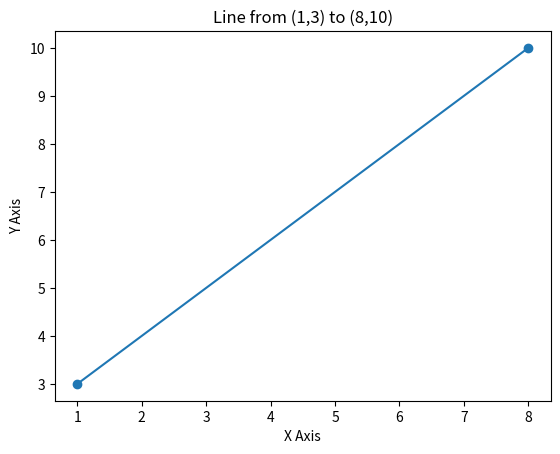

Recreate this plot in Python.
import matplotlib.pyplot as plt

# Define the x and y values
x_values = [1, 8]
y_values = [3, 10]

# Create the plot
plt.plot(x_values, y_values, marker='o')

# Set the labels and title
plt.xlabel('X Axis')
plt.ylabel('Y Axis')
plt.title('Line from (1,3) to (8,10)')

# Display the plot
plt.show()
